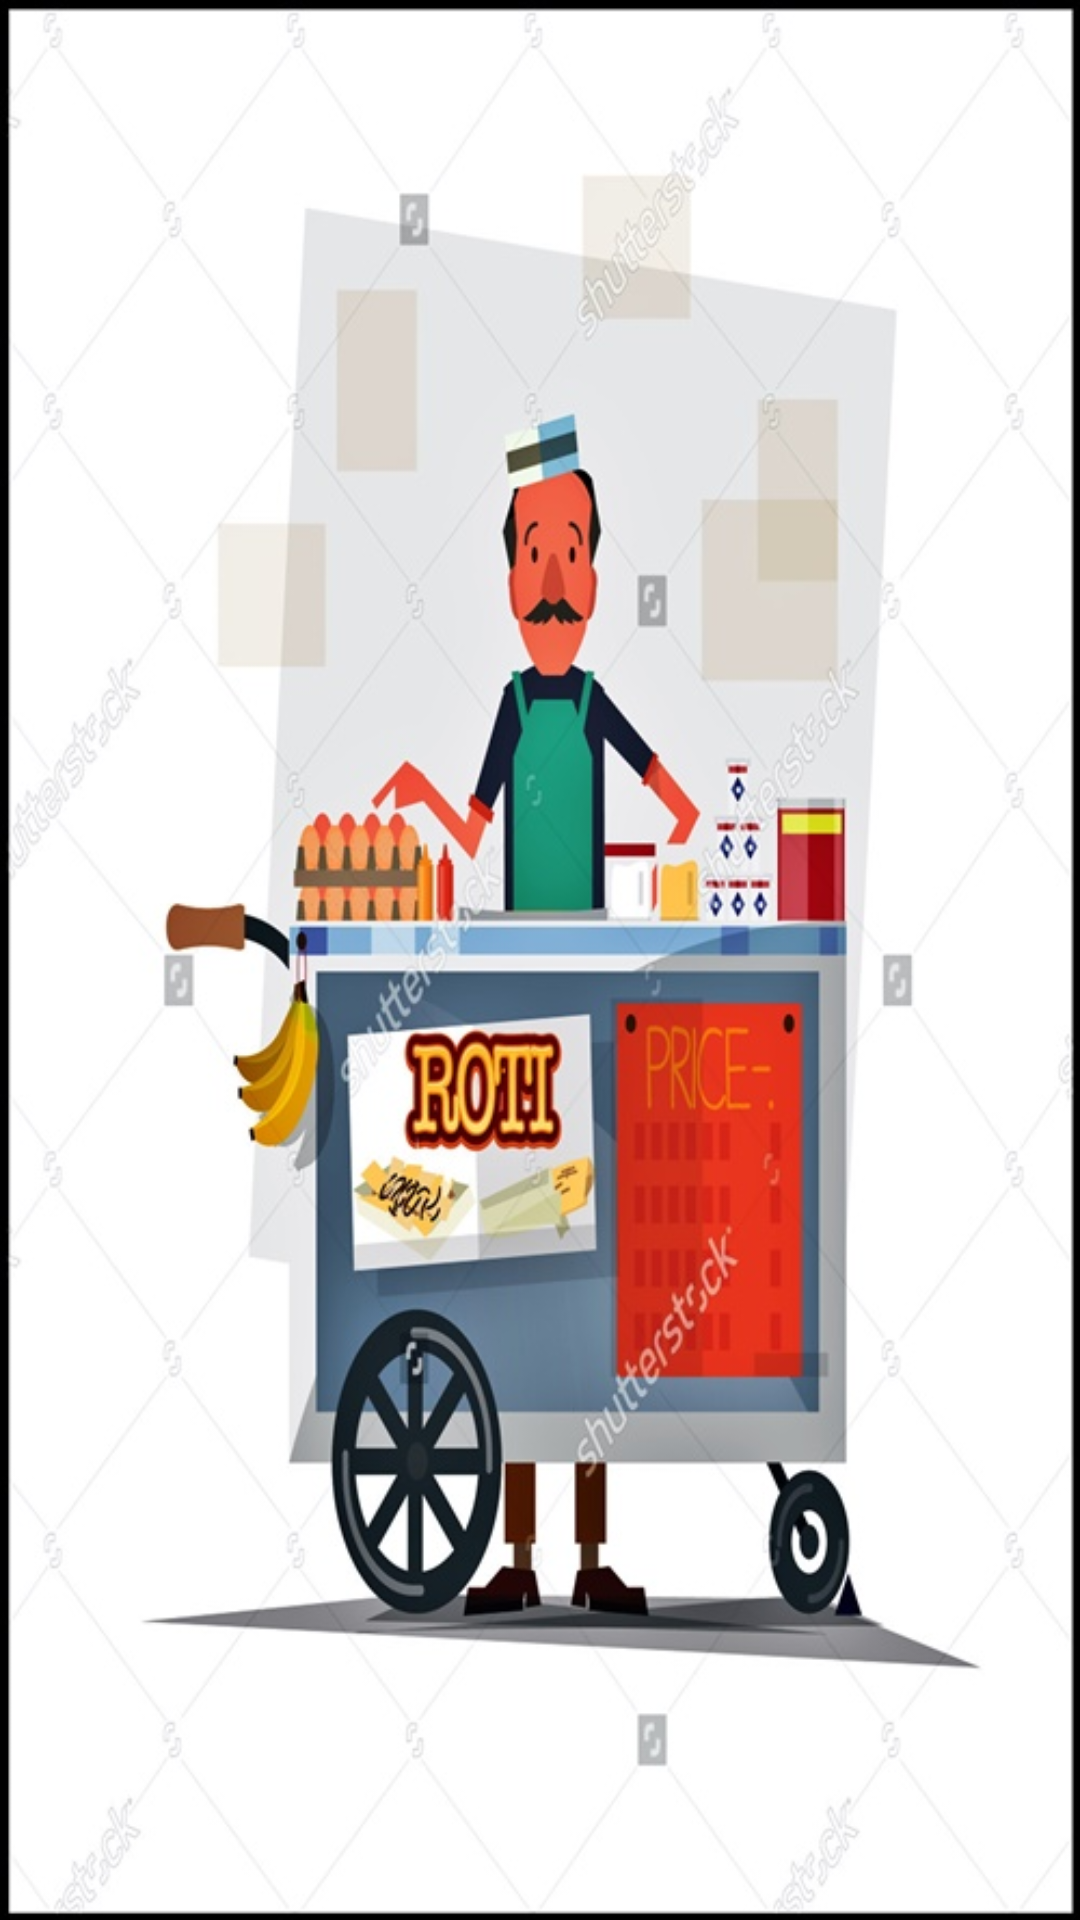

Produce the Android XML layout that renders to this screen, including the resource entries it uses.
<!-- AndroidManifest.xml: application theme AppTheme -->
<!-- res/layout/activity_main.xml -->
<RelativeLayout xmlns:android="http://schemas.android.com/apk/res/android"
    xmlns:tools="http://schemas.android.com/tools"
    android:layout_width="match_parent"
    android:layout_height="match_parent"
    android:paddingBottom="@dimen/activity_vertical_margin"
    android:paddingLeft="@dimen/activity_horizontal_margin"
    android:paddingRight="@dimen/activity_horizontal_margin"
    android:paddingTop="@dimen/activity_vertical_margin"
    tools:context=".MainActivity"
    android:background="@drawable/bg" >
   

</RelativeLayout>
<!-- resources referenced by this layout -->
<resources>
  <!-- drawable bg: jpg bitmap (drawable, 96668 bytes) -->
  <style name="AppTheme" parent="AppBaseTheme">
          
      </style>
  <style name="AppBaseTheme" parent="android:Theme.Light">
          
      </style>
</resources>
